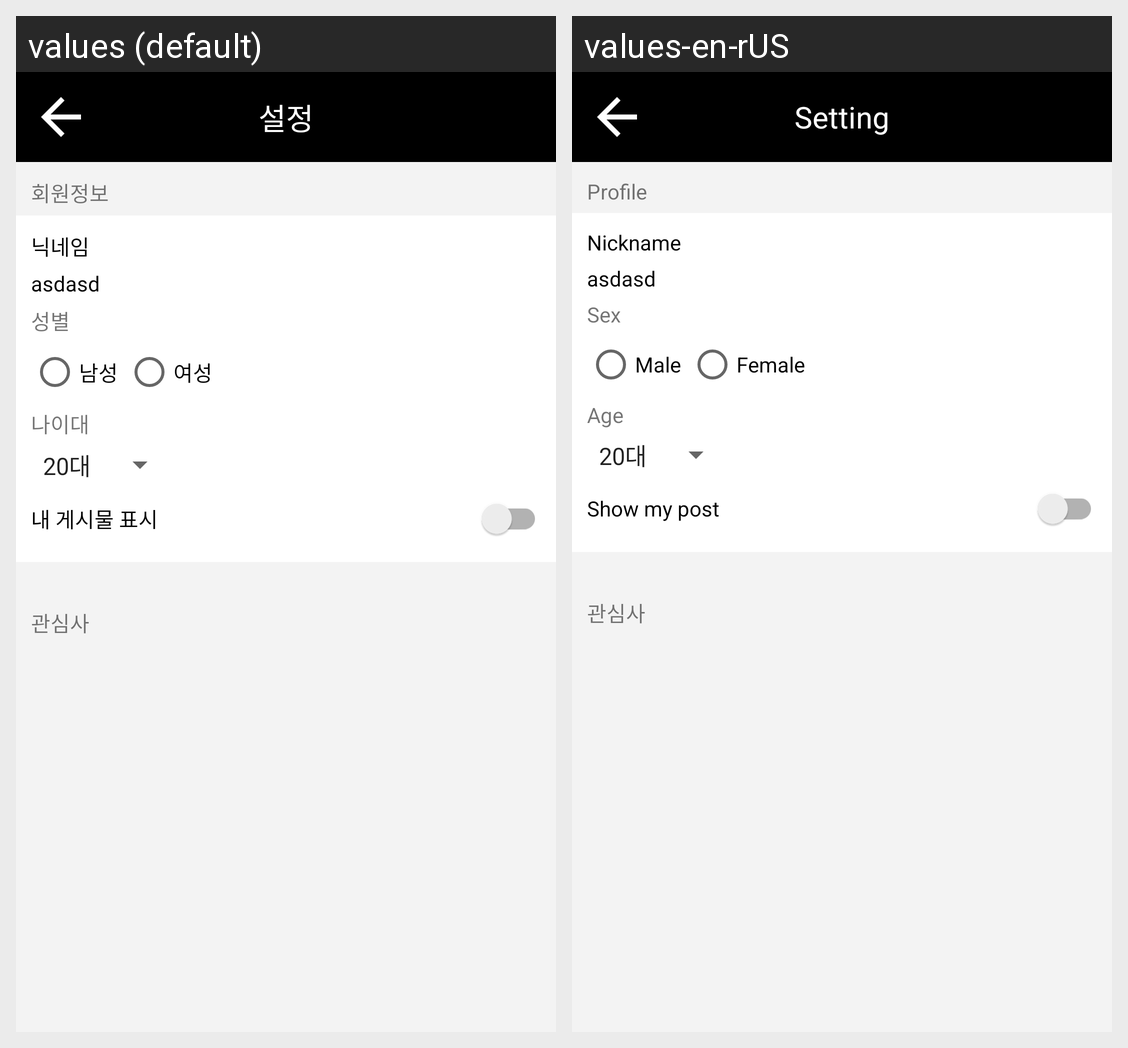

Here is an Android app screen in its default locale and in the app's own translations. Write out the translated-string differences for the strings that appear on this screen.
Android screen res/layout/activity_setting.xml rendered under 2 locales, left to right: values (default), values-en-rUS. Device: Nexus 5 (rendered at 1080×1920; each locale shown at half size, 540×960, under a caption strip naming it); theme AppTheme.
Strings drawn on this screen, with the default value and each locale's value (text and hints the layout hard-codes, and strings that could not be matched under every locale, appear in the picture but are not listed):

setting
  values: 설정
  values-en-rUS: Setting

Member_information
  values: 회원정보
  values-en-rUS: Profile

nickname
  values: 닉네임
  values-en-rUS: Nickname

sex
  values: 성별
  values-en-rUS: Sex

male
  values: 남성
  values-en-rUS: Male

female
  values: 여성
  values-en-rUS: Female

age
  values: 나이대
  values-en-rUS: Age

show_my_post
  values: 내 게시물 표시
  values-en-rUS: Show my post
